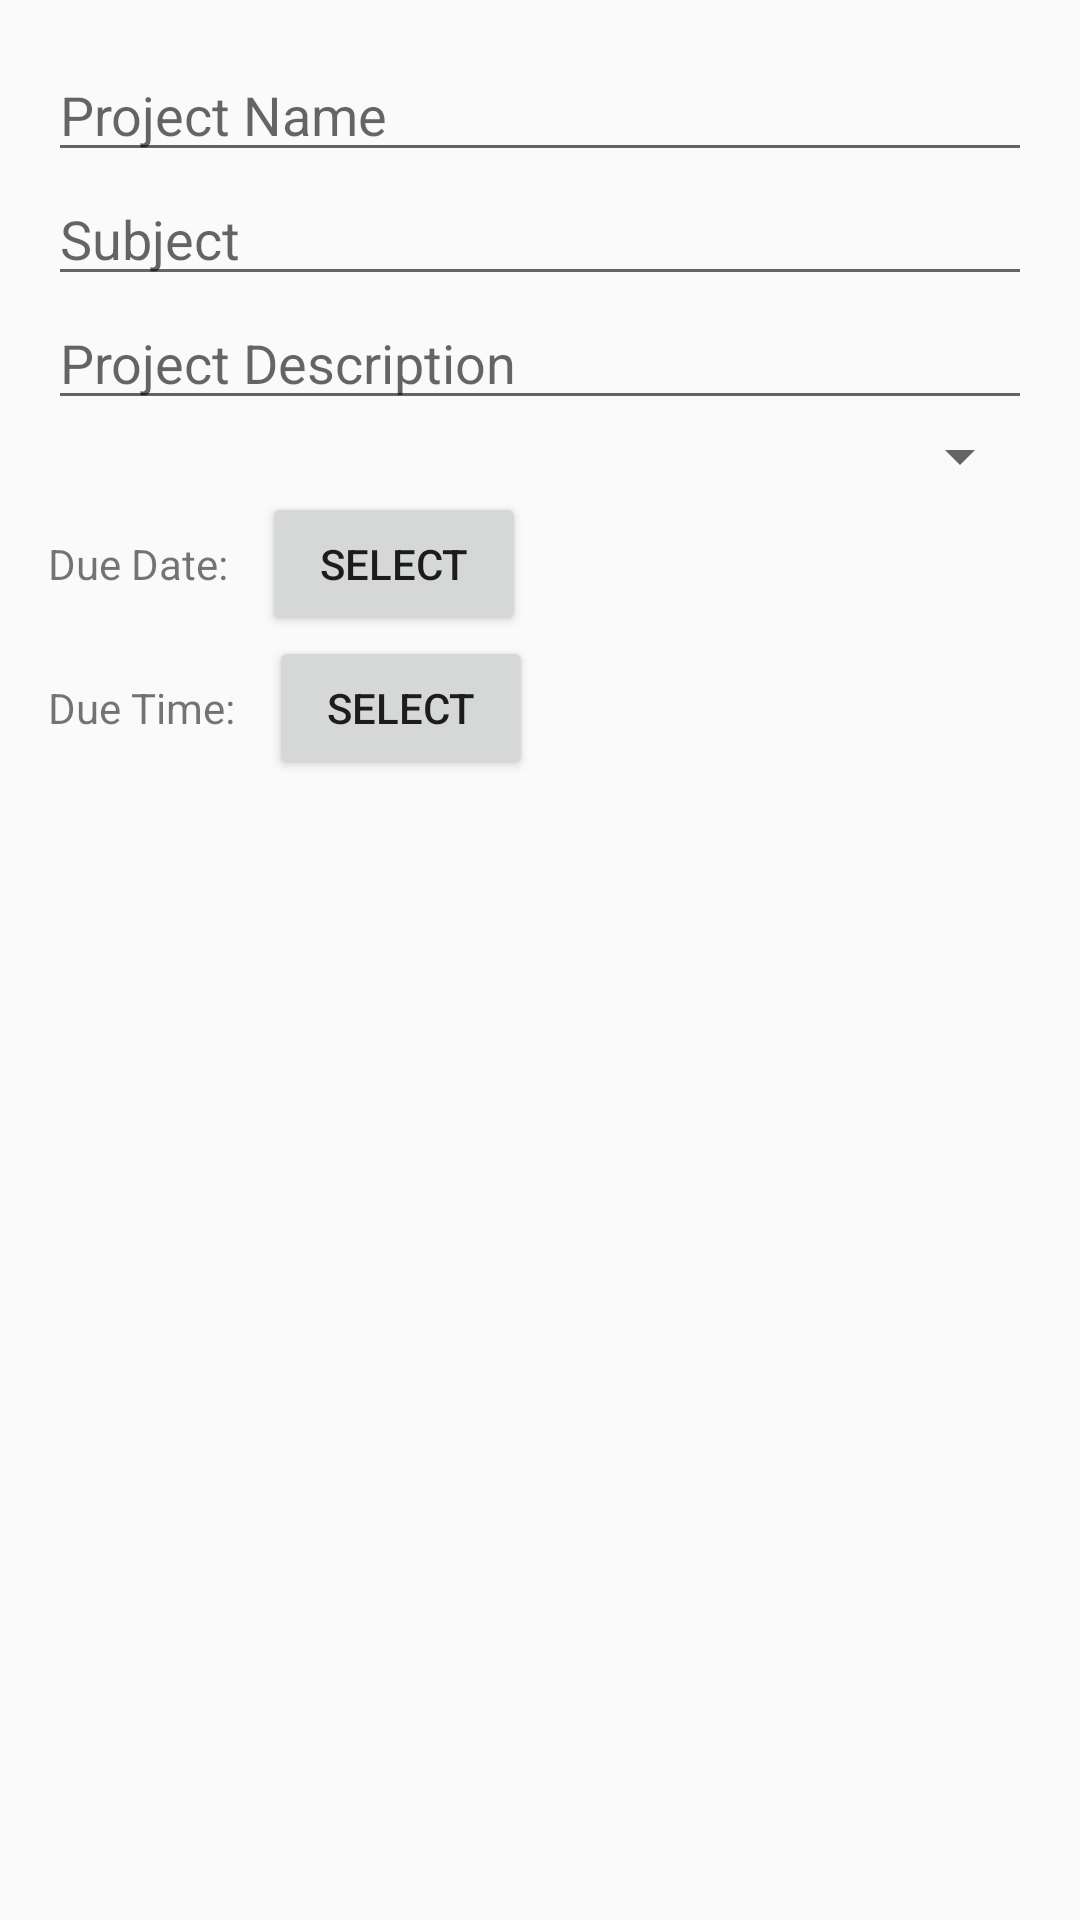

The Android layout XML behind this screen, and the referenced resources:
<!-- AndroidManifest.xml: application theme Theme.Design.Light.NoActionBar -->
<!-- res/layout/dialog_create_project.xml -->
<?xml version="1.0" encoding="utf-8"?>
<LinearLayout xmlns:android="http://schemas.android.com/apk/res/android"
    android:layout_width="match_parent"
    android:layout_height="wrap_content"
    android:orientation="vertical"
    android:padding="16dp">

    <EditText
        android:id="@+id/projectNameInput"
        android:layout_width="match_parent"
        android:layout_height="wrap_content"
        android:hint="Project Name"/>

    <EditText
        android:id="@+id/subjectInput"
        android:layout_width="match_parent"
        android:layout_height="wrap_content"
        android:hint="Subject"/>

    <EditText
        android:id="@+id/projectDescriptionInput"
        android:layout_width="match_parent"
        android:layout_height="wrap_content"
        android:hint="Project Description" />

    <Spinner
        android:id="@+id/statusSpinner"
        android:layout_width="match_parent"
        android:layout_height="wrap_content"/>

    <LinearLayout
        android:layout_width="match_parent"
        android:layout_height="wrap_content"
        android:orientation="horizontal">

        <TextView
            android:layout_width="wrap_content"
            android:layout_height="wrap_content"
            android:text="Due Date: "
            android:layout_marginEnd="8dp"/>

        <Button
            android:id="@+id/dueDateButton"
            android:layout_width="wrap_content"
            android:layout_height="wrap_content"
            android:text="Select" />
    </LinearLayout>

    <LinearLayout
        android:layout_width="match_parent"
        android:layout_height="wrap_content"
        android:orientation="horizontal">

        <TextView
            android:layout_width="wrap_content"
            android:layout_height="wrap_content"
            android:text="Due Time: "
            android:layout_marginEnd="8dp"/>

        <Button
            android:id="@+id/dueTimeButton"
            android:layout_width="wrap_content"
            android:layout_height="wrap_content"
            android:text="Select" />
    </LinearLayout>

</LinearLayout>
<!-- resources referenced by this layout -->
<resources>

</resources>
